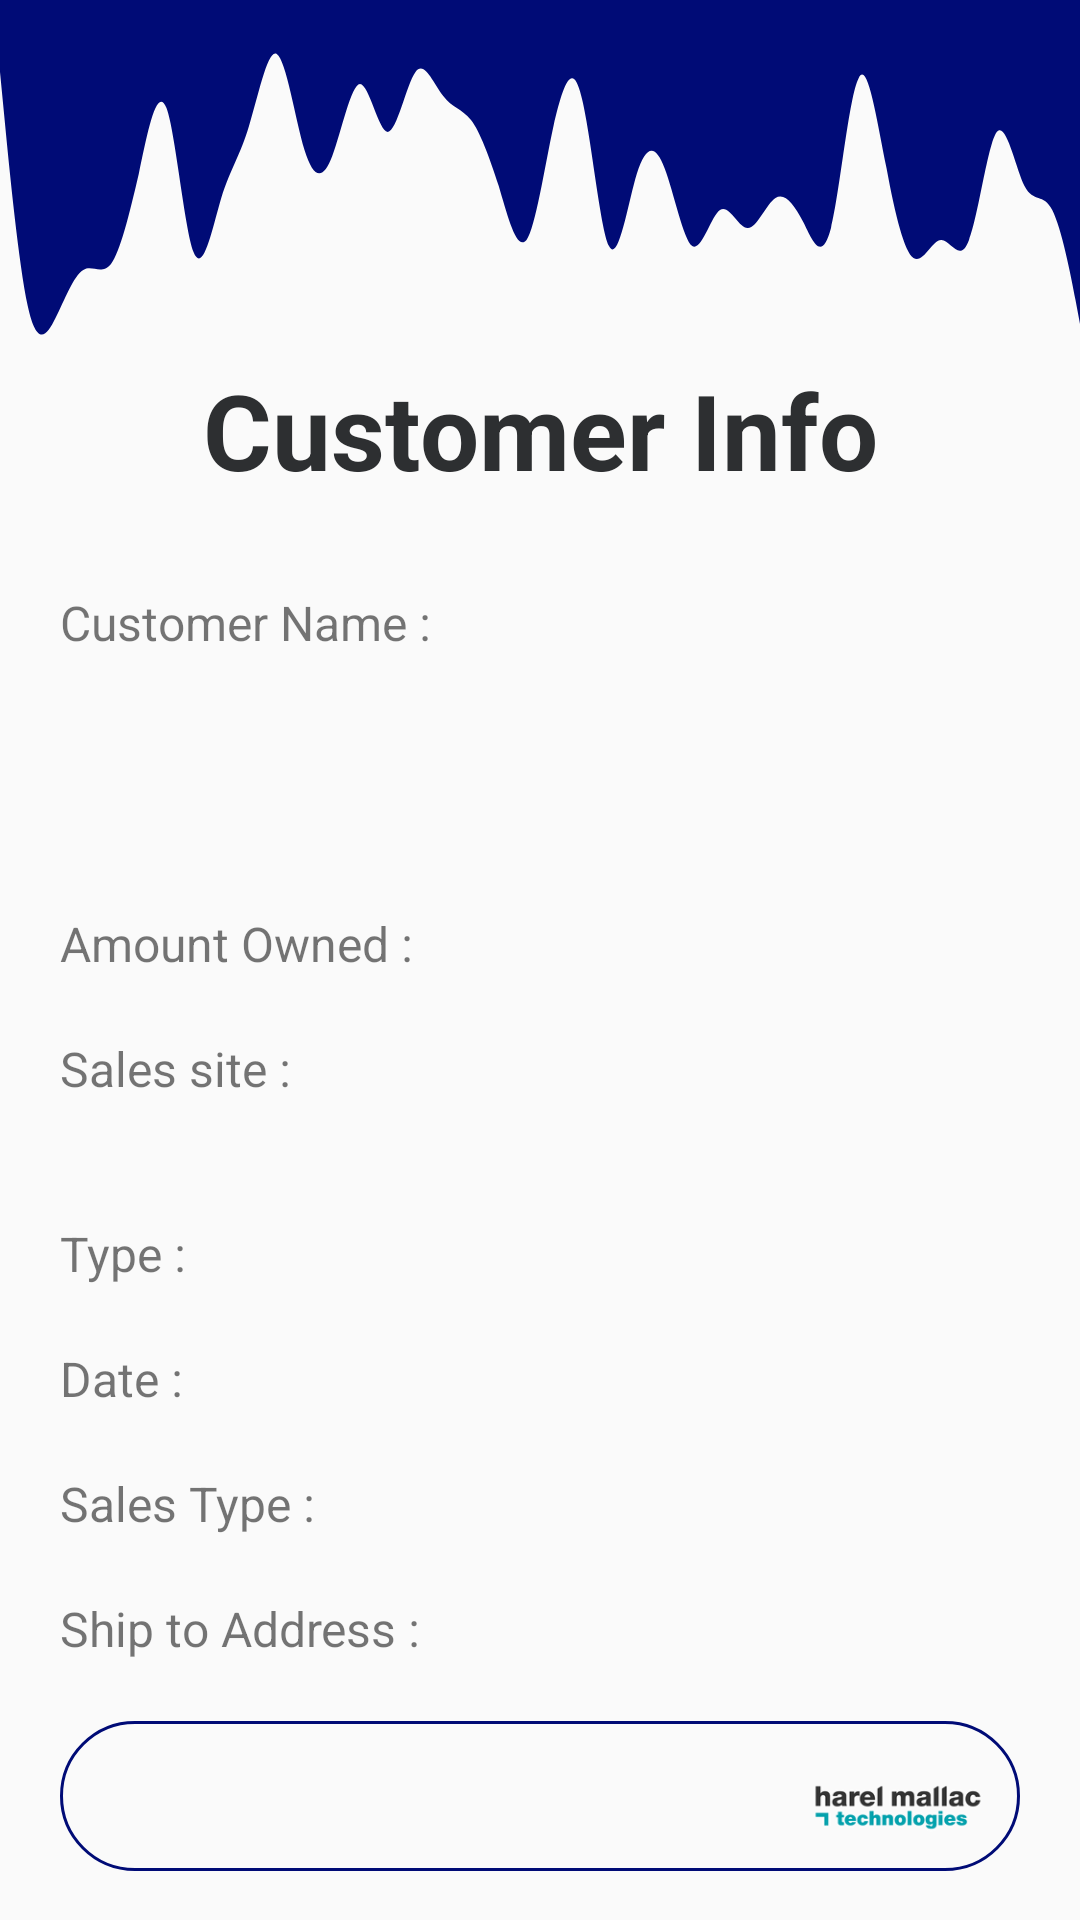

This screen was rendered from an Android layout file. Write that file and the resources it references.
<!-- AndroidManifest.xml: application theme AppTheme -->
<!-- res/layout/activity_create_invoice_info_page.xml -->
<?xml version="1.0" encoding="utf-8"?>
<androidx.constraintlayout.widget.ConstraintLayout xmlns:android="http://schemas.android.com/apk/res/android"
    xmlns:app="http://schemas.android.com/apk/res-auto"
    xmlns:tools="http://schemas.android.com/tools"
    android:layout_width="match_parent"
    android:layout_height="match_parent"
    tools:context=".CreateInvoiceInfoPageActivity">

    <TextView
        android:id="@+id/SalesTypeDis"
        android:layout_width="190dp"
        android:layout_height="wrap_content"
        android:layout_marginStart="190dp"
        android:layout_marginTop="20dp"
        android:textColor="@android:color/black"
        android:textSize="18sp"
        app:layout_constraintStart_toStartOf="parent"
        app:layout_constraintTop_toBottomOf="@+id/DateView"
        tools:text="test" />

    <TextView
        android:id="@+id/SalesTypeView"
        android:layout_width="wrap_content"
        android:layout_height="wrap_content"
        android:layout_marginStart="20dp"
        android:layout_marginTop="20dp"
        android:text="Sales Type :"
        android:textSize="16sp"
        app:layout_constraintStart_toStartOf="parent"
        app:layout_constraintTop_toBottomOf="@+id/DateView" />

    <TextView
        android:id="@+id/DateDis"
        android:layout_width="190dp"
        android:layout_height="wrap_content"
        android:layout_marginStart="190dp"
        android:layout_marginTop="20dp"
        android:textColor="@android:color/black"
        android:textSize="18sp"
        app:layout_constraintStart_toStartOf="parent"
        app:layout_constraintTop_toBottomOf="@+id/TypeView"
        tools:text="test" />

    <TextView
        android:id="@+id/DateView"
        android:layout_width="wrap_content"
        android:layout_height="wrap_content"
        android:layout_marginStart="20dp"
        android:layout_marginTop="20dp"
        android:text="Date :"
        android:textSize="16sp"
        app:layout_constraintStart_toStartOf="parent"
        app:layout_constraintTop_toBottomOf="@+id/TypeView" />

    <TextView
        android:id="@+id/TypeDis"
        android:layout_width="190dp"
        android:layout_height="wrap_content"
        android:layout_marginStart="190dp"
        android:layout_marginTop="40dp"
        android:textColor="@android:color/black"
        android:textSize="18sp"
        app:layout_constraintStart_toStartOf="parent"
        app:layout_constraintTop_toBottomOf="@+id/SalesSiteView"
        tools:text="test" />

    <TextView
        android:id="@+id/TypeView"
        android:layout_width="wrap_content"
        android:layout_height="wrap_content"
        android:layout_marginStart="20dp"
        android:layout_marginTop="40dp"
        android:text="Type :"
        android:textSize="16sp"
        app:layout_constraintStart_toStartOf="parent"
        app:layout_constraintTop_toBottomOf="@+id/SalesSiteView" />

    <TextView
        android:id="@+id/SalesSiteDis"
        android:layout_width="190dp"
        android:layout_height="wrap_content"
        android:layout_marginStart="190dp"
        android:layout_marginTop="20dp"
        android:textColor="@android:color/black"
        android:textSize="18sp"
        app:layout_constraintStart_toStartOf="parent"
        app:layout_constraintTop_toBottomOf="@+id/AmountOwnedView"
        tools:text="test" />

    <TextView
        android:id="@+id/AmountOwnedDis"
        android:layout_width="190dp"
        android:layout_height="wrap_content"
        android:layout_marginStart="190dp"
        android:layout_marginTop="20dp"
        android:textColor="@android:color/black"
        android:textSize="18sp"
        app:layout_constraintStart_toStartOf="parent"
        app:layout_constraintTop_toBottomOf="@+id/customerNameDisplay"
        tools:text="test" />

    <TextView
        android:id="@+id/SalesSiteView"
        android:layout_width="wrap_content"
        android:layout_height="wrap_content"
        android:layout_marginStart="20dp"
        android:layout_marginTop="20dp"
        android:text="Sales site :"
        android:textSize="16sp"
        app:layout_constraintStart_toStartOf="parent"
        app:layout_constraintTop_toBottomOf="@+id/AmountOwnedView" />

    <TextView
        android:id="@+id/AmountOwnedView"
        android:layout_width="wrap_content"
        android:layout_height="wrap_content"
        android:layout_marginStart="20dp"
        android:layout_marginTop="20dp"
        android:text="Amount Owned :"
        android:textSize="16sp"
        app:layout_constraintStart_toStartOf="parent"
        app:layout_constraintTop_toBottomOf="@+id/customerNameDisplay" />

    <TextView
        android:id="@+id/textViewCustomerName2"
        android:layout_width="wrap_content"
        android:layout_height="wrap_content"
        android:layout_marginStart="20dp"
        android:layout_marginTop="20dp"
        android:text="Ship to Address :"
        android:textSize="16sp"
        app:layout_constraintStart_toStartOf="parent"
        app:layout_constraintTop_toBottomOf="@+id/SalesTypeView" />

    <View
        android:id="@+id/waveView2"
        android:layout_width="0dp"
        android:layout_height="120dp"
        android:background="@drawable/wavy"
        app:layout_constraintEnd_toEndOf="parent"
        app:layout_constraintStart_toStartOf="parent"
        app:layout_constraintTop_toTopOf="parent" />

    <ImageView
        android:id="@+id/imageView3"
        android:layout_width="64dp"
        android:layout_height="75dp"
        app:layout_constraintBottom_toBottomOf="parent"
        app:layout_constraintEnd_toEndOf="parent"
        app:layout_constraintHorizontal_bias="0.903"
        app:layout_constraintStart_toStartOf="parent"
        app:srcCompat="@drawable/hmt_logo" />

    <TextView
        android:id="@+id/textView2"
        android:layout_width="wrap_content"
        android:layout_height="wrap_content"
        android:text="Customer Info"
        android:textColor="#2D2F31"
        android:textSize="35sp"
        android:textStyle="bold"
        app:layout_constraintEnd_toEndOf="parent"
        app:layout_constraintStart_toStartOf="parent"
        app:layout_constraintTop_toBottomOf="@+id/waveView2" />

    <TextView
        android:id="@+id/textViewCustomerName"
        android:layout_width="wrap_content"
        android:layout_height="wrap_content"
        android:layout_marginStart="20dp"
        android:layout_marginTop="30dp"
        android:text="Customer Name :"
        android:textSize="16sp"
        app:layout_constraintStart_toStartOf="parent"
        app:layout_constraintTop_toBottomOf="@+id/textView2" />

    <Spinner
        android:id="@+id/customerAddress"
        android:layout_width="match_parent"
        android:layout_height="50dp"
        android:layout_marginStart="20dp"
        android:layout_marginTop="20dp"
        android:layout_marginEnd="20dp"
        android:background="@drawable/roud_border"
        app:layout_constraintEnd_toEndOf="parent"
        app:layout_constraintStart_toStartOf="parent"
        app:layout_constraintTop_toBottomOf="@+id/textViewCustomerName2" />

    <TextView
        android:id="@+id/customerNameDisplay"
        android:layout_width="match_parent"
        android:layout_height="wrap_content"
        android:layout_marginStart="20dp"
        android:layout_marginTop="20dp"
        android:layout_marginEnd="20dp"
        android:lines="2"
        android:textColor="@android:color/black"
        android:textSize="18sp"
        app:layout_constraintEnd_toEndOf="parent"
        app:layout_constraintHorizontal_bias="0.127"
        app:layout_constraintStart_toStartOf="parent"
        app:layout_constraintTop_toBottomOf="@+id/textViewCustomerName"
        tools:text="test" />

    <Button
        android:id="@+id/ButCusInfo"
        android:layout_width="wrap_content"
        android:layout_height="wrap_content"
        android:layout_marginTop="20dp"
        android:background="@drawable/round_button"
        android:text="Next"
        android:textColor="@color/design_default_color_background"
        app:layout_constraintEnd_toEndOf="parent"
        app:layout_constraintStart_toStartOf="parent"
        app:layout_constraintTop_toBottomOf="@+id/customerAddress" />


</androidx.constraintlayout.widget.ConstraintLayout>
<!-- resources referenced by this layout -->
<resources>
  <!-- drawable hmt_logo: png bitmap (drawable, 8776 bytes) -->
  <!-- drawable roud_border (drawable) -->
  <?xml version="1.0" encoding="utf-8"?>
  <shape android:shape="rectangle" xmlns:android="http://schemas.android.com/apk/res/android">
      <stroke android:color="@color/colorPrimary"
          android:width="1dp"/>1
      <corners android:radius="100dp"/>
  
  </shape>
  <!-- drawable wavy: vector/xml drawable (drawable, 2224 chars, omitted) -->
  <style name="AppTheme" parent="Theme.AppCompat.Light.NoActionBar">
          
          <item name="colorPrimary">#000b76</item>
          <item name="colorPrimaryDark">#000b76</item>
          <item name="colorAccent">#000b76</item>
      </style>
  <color name="colorPrimary">#000b76</color>
</resources>
